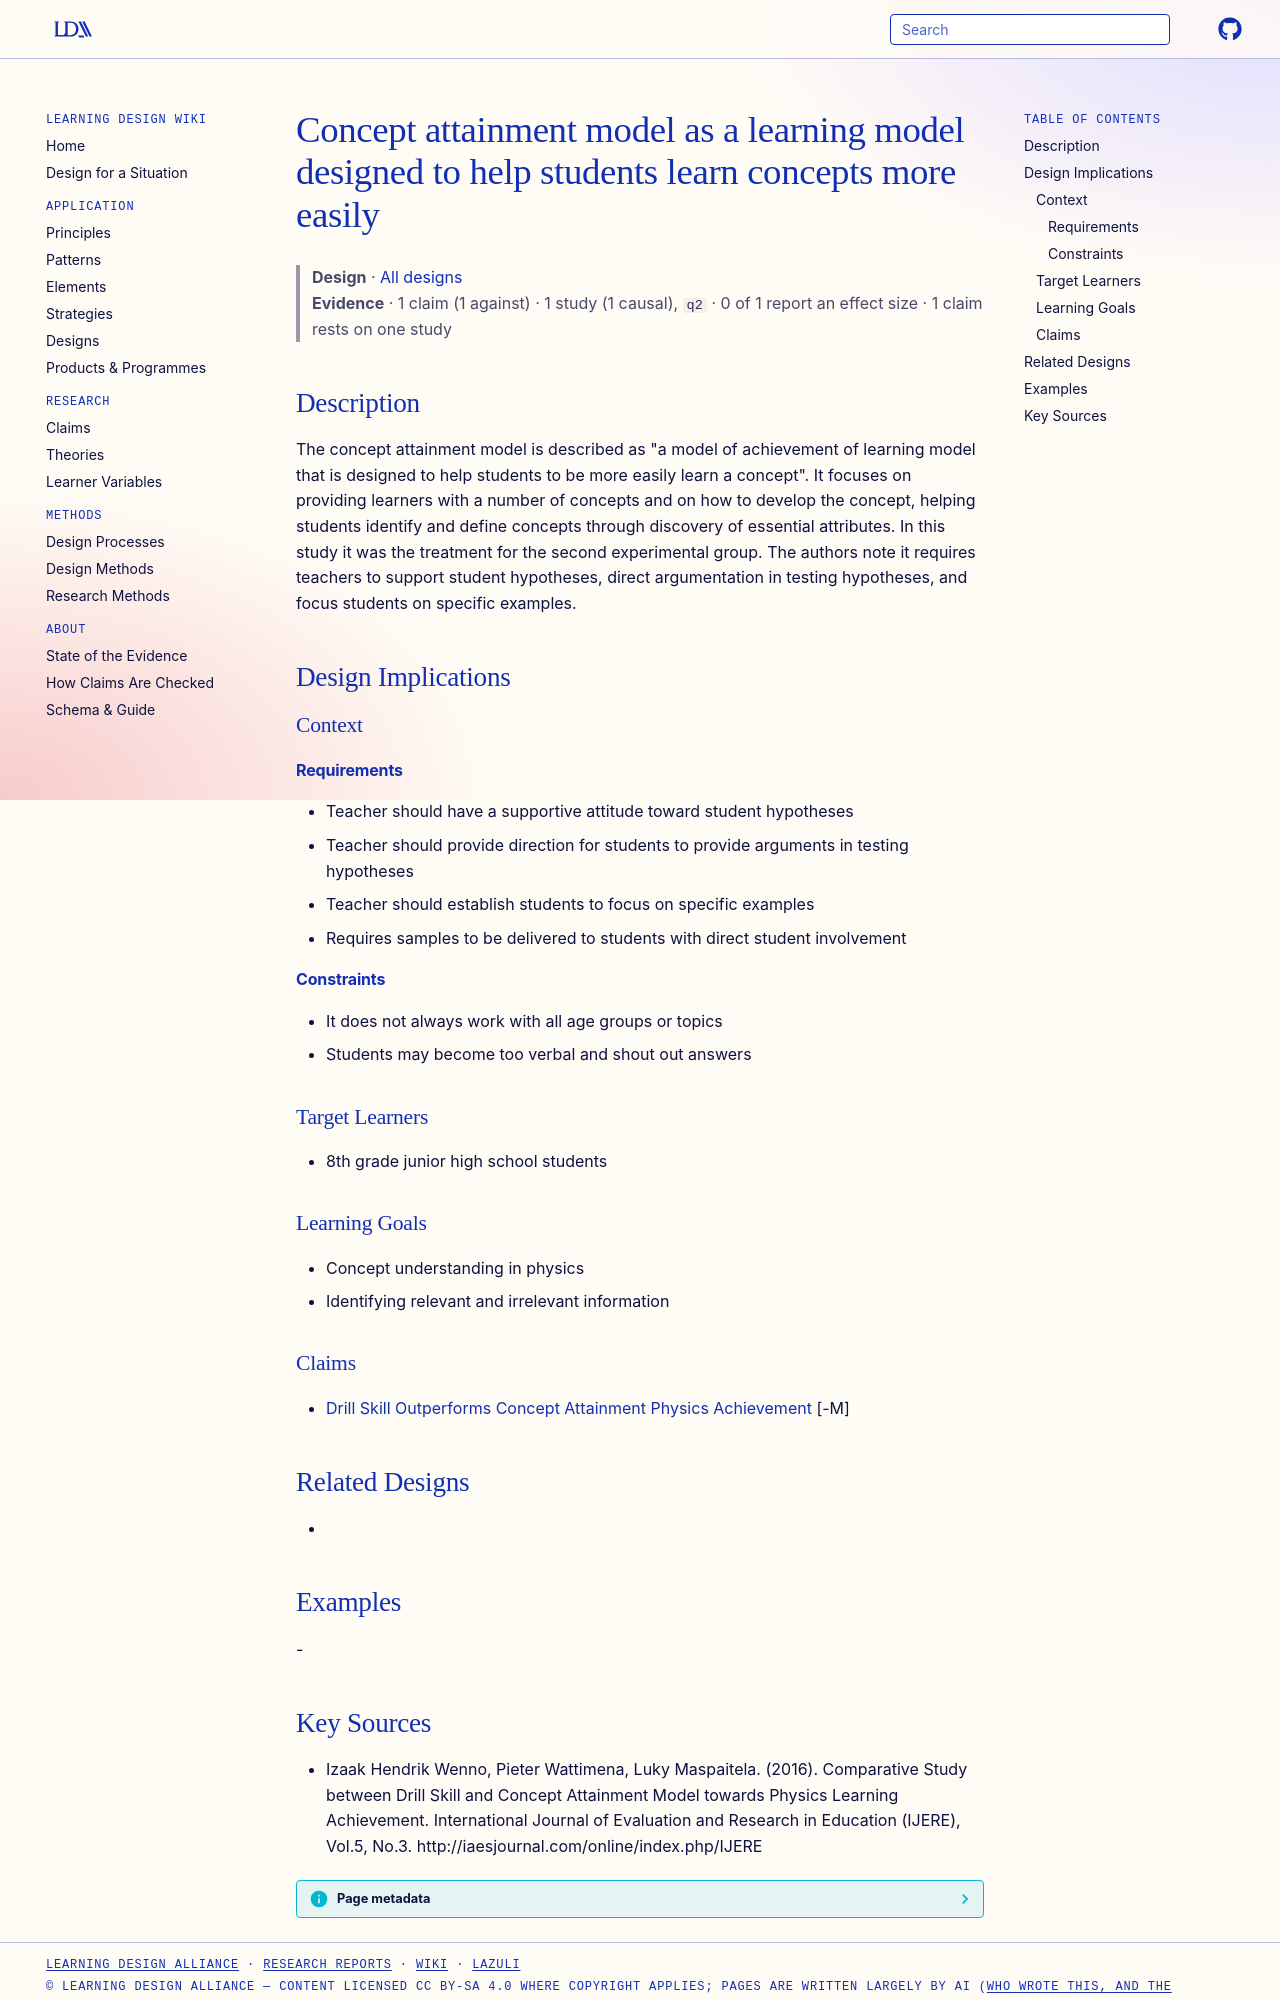

repository: Learning-Design-Alliance/learning-wiki · page: designs/concept-attainment-model-definition/index.html · generator: mkdocs

---
type: design
id: concept-attainment-model-definition
title: Concept attainment model as a learning model designed to help students learn concepts more easily
description: "The concept attainment model is described as \"a model of achievement of learning model that is designed to help students to be more easily learn a concept\"."
status: review
generated:
  by: "process:settle-candidates"
  at: 2026-11-03
sources:
  - id: izaak-hendrik-wenno-2016
    resource: "http://iaesjournal.com/online/index.php/IJERE"
    title: "Izaak Hendrik Wenno, Pieter Wattimena, Luky Maspaitela. (2016). Comparative Study between Drill Skill and Concept Attainment Model towards Physics Learning Achievement. International Journal of Evaluation and Research in Education (IJERE), Vol.5, No.3. http://iaesjournal.com/online/index.php/IJERE"
    author: Izaak Hendrik Wenno, Pieter Wattimena, Luky Maspaitela
---

# Concept attainment model as a learning model designed to help students learn concepts more easily

> **Design** · [All designs](index.md)
> **Evidence** · 1 claim (1 against) · 1 study (1 causal), `q2` · 0 of 1 report an effect size · 1 claim rests on one study

## Description
The concept attainment model is described as "a model of achievement of learning model that is designed to help students to be more easily learn a concept". It focuses on providing learners with a number of concepts and on how to develop the concept, helping students identify and define concepts through discovery of essential attributes. In this study it was the treatment for the second experimental group. The authors note it requires teachers to support student hypotheses, direct argumentation in testing hypotheses, and focus students on specific examples.

## Design Implications

### Context
#### Requirements
- Teacher should have a supportive attitude toward student hypotheses
- Teacher should provide direction for students to provide arguments in testing hypotheses
- Teacher should establish students to focus on specific examples
- Requires samples to be delivered to students with direct student involvement
#### Constraints
- It does not always work with all age groups or topics
- Students may become too verbal and shout out answers

### Target Learners
- 8th grade junior high school students

### Learning Goals
- Concept understanding in physics
- Identifying relevant and irrelevant information

### Claims
- [Drill Skill Outperforms Concept Attainment Physics Achievement](../claims/drill-skill-outperforms-concept-attainment-physics-achievement.md) [-M]

## Related Designs
- 

## Examples
-
